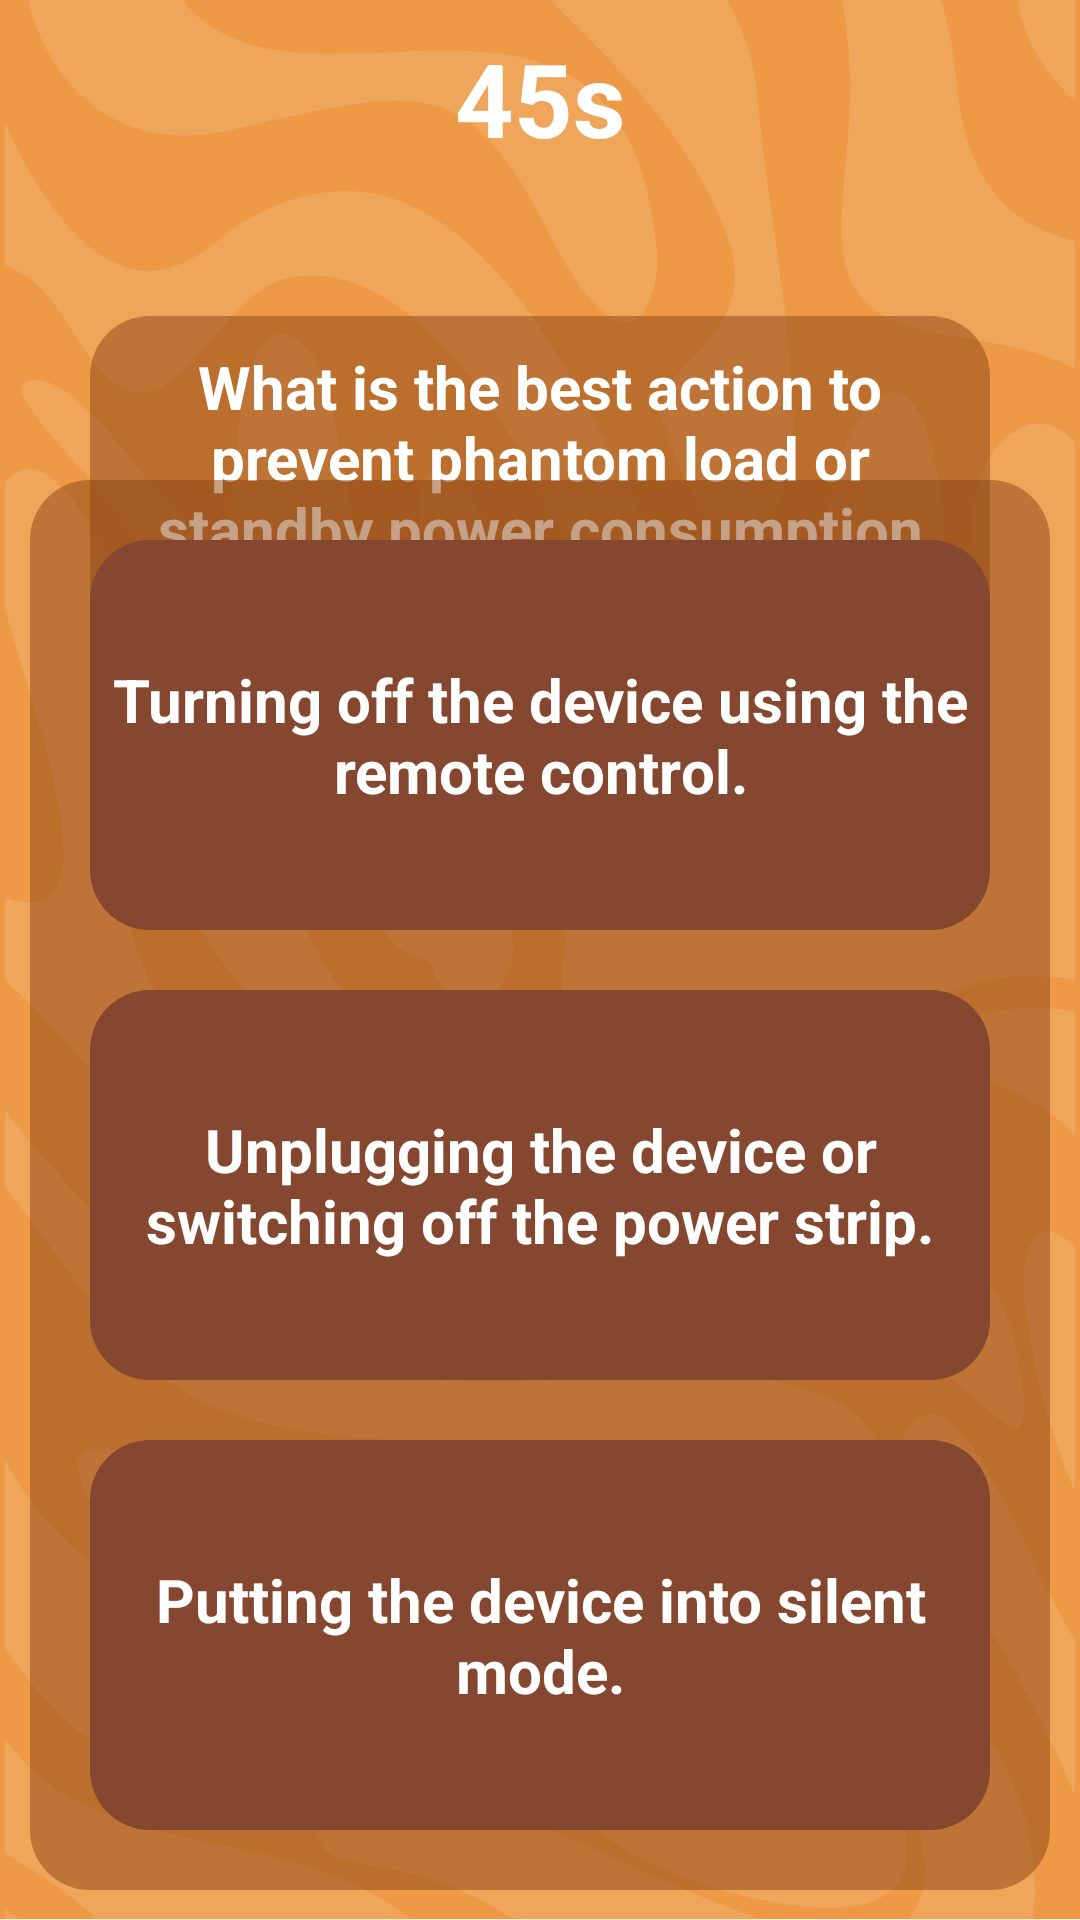

Write the Android layout XML for this screen, with the resource values it uses.
<!-- AndroidManifest.xml: application theme Theme.MADMini_Project1 -->
<!-- res/layout/fragment_module1__quiz1.xml -->
<?xml version="1.0" encoding="utf-8"?>
<androidx.constraintlayout.widget.ConstraintLayout xmlns:android="http://schemas.android.com/apk/res/android"
    xmlns:app="http://schemas.android.com/apk/res-auto"
    xmlns:tools="http://schemas.android.com/tools"
    android:layout_width="match_parent"
    android:layout_height="match_parent"
    android:background="@drawable/orange_bg"
    android:padding="10dp"
    tools:context=".Module1_Quiz1">

    <TextView
        android:id="@+id/tvTime"
        android:layout_width="wrap_content"
        android:layout_height="wrap_content"
        android:text="45s"
        android:textColor="@color/white"
        android:textSize="34sp"
        android:textStyle="bold"
        app:layout_constraintEnd_toEndOf="parent"
        app:layout_constraintStart_toStartOf="parent"
        app:layout_constraintTop_toTopOf="parent" />

    <TextView
        android:id="@+id/textView32"
        android:layout_width="300dp"
        android:layout_height="wrap_content"
        android:background="@drawable/quiz_bg_brown"
        android:padding="10dp"
        android:text="What is the best action to prevent phantom load or standby power consumption from electronics?"
        android:textAlignment="center"
        android:textColor="@color/white"
        android:textSize="20dp"
        android:textStyle="bold"
        android:layout_marginTop="50dp"
        app:layout_constraintEnd_toEndOf="parent"
        app:layout_constraintStart_toStartOf="parent"
        app:layout_constraintTop_toBottomOf="@+id/tvTime" />

    <androidx.constraintlayout.widget.ConstraintLayout
        android:layout_width="match_parent"
        android:layout_height="wrap_content"
        android:background="@drawable/quiz_bg_brown"
        android:padding="10dp"
        app:layout_constraintBottom_toBottomOf="parent">

        <androidx.constraintlayout.widget.ConstraintLayout
            android:id="@+id/ans1"
            android:layout_width="match_parent"
            android:layout_height="wrap_content"

            app:layout_constraintEnd_toEndOf="parent"
            app:layout_constraintStart_toStartOf="parent"
            app:layout_constraintTop_toTopOf="parent">

            <ImageView
                android:id="@+id/ivAns1"
                android:clickable="true"
                android:focusable="true"
                android:layout_width="match_parent"
                android:layout_height="130dp"
                android:layout_margin="10dp"
                android:layout_marginStart="10dp"
                android:layout_marginEnd="11dp"
                android:src="@drawable/quiz_ans_bg_brown"
                app:layout_constraintBottom_toBottomOf="parent"
                app:layout_constraintEnd_toEndOf="parent"
                app:layout_constraintStart_toStartOf="parent"
                app:layout_constraintTop_toTopOf="parent" />

            <TextView
                android:id="@+id/textView27"
                android:layout_width="300dp"
                android:layout_height="wrap_content"
                android:text="Turning off the device using the remote control."
                android:textAlignment="center"
                android:textColor="@color/white"
                android:textSize="20dp"
                android:textStyle="bold"
                app:layout_constraintBottom_toBottomOf="parent"
                app:layout_constraintEnd_toEndOf="parent"
                app:layout_constraintStart_toStartOf="parent"
                app:layout_constraintTop_toTopOf="parent" />
        </androidx.constraintlayout.widget.ConstraintLayout>

        <androidx.constraintlayout.widget.ConstraintLayout
            android:id="@+id/ans2"
            android:layout_width="match_parent"
            android:layout_height="wrap_content"
            app:layout_constraintEnd_toEndOf="@+id/ans1"
            app:layout_constraintStart_toStartOf="@+id/ans1"
            app:layout_constraintTop_toBottomOf="@+id/ans1">

            <ImageView
                android:id="@+id/ivAns2"
                android:clickable="true"
                android:focusable="true"
                android:layout_width="match_parent"
                android:layout_height="130dp"
                android:layout_margin="10dp"
                android:layout_marginStart="10dp"
                android:layout_marginEnd="11dp"
                android:src="@drawable/quiz_ans_bg_brown"
                app:layout_constraintBottom_toBottomOf="parent"
                app:layout_constraintEnd_toEndOf="parent"
                app:layout_constraintStart_toStartOf="parent"
                app:layout_constraintTop_toTopOf="parent" />

            <TextView
                android:id="@+id/textView30"
                android:layout_width="300dp"
                android:layout_height="wrap_content"
                android:text="Unplugging the device or switching off the power strip."
                android:textAlignment="center"
                android:textColor="@color/white"
                android:textSize="20dp"
                android:textStyle="bold"
                app:layout_constraintBottom_toBottomOf="parent"
                app:layout_constraintEnd_toEndOf="parent"
                app:layout_constraintStart_toStartOf="parent"
                app:layout_constraintTop_toTopOf="parent" />
        </androidx.constraintlayout.widget.ConstraintLayout>

        <androidx.constraintlayout.widget.ConstraintLayout
            android:id="@+id/ans3"
            android:layout_width="match_parent"
            android:layout_height="wrap_content"
            app:layout_constraintEnd_toEndOf="@+id/ans2"
            app:layout_constraintStart_toStartOf="@+id/ans2"
            app:layout_constraintTop_toBottomOf="@+id/ans2">

            <ImageView
                android:id="@+id/ivAns3"
                android:clickable="true"
                android:focusable="true"
                android:layout_width="match_parent"
                android:layout_height="130dp"
                android:layout_margin="10dp"
                android:layout_marginStart="10dp"
                android:layout_marginEnd="11dp"
                android:src="@drawable/quiz_ans_bg_brown"
                app:layout_constraintBottom_toBottomOf="parent"
                app:layout_constraintEnd_toEndOf="parent"
                app:layout_constraintStart_toStartOf="parent"
                app:layout_constraintTop_toTopOf="parent" />

            <TextView
                android:id="@+id/textView31"
                android:layout_width="300dp"
                android:layout_height="wrap_content"
                android:text="Putting the device into silent mode."
                android:textAlignment="center"
                android:textColor="@color/white"
                android:textSize="20dp"
                android:textStyle="bold"
                app:layout_constraintBottom_toBottomOf="parent"
                app:layout_constraintEnd_toEndOf="parent"
                app:layout_constraintStart_toStartOf="parent"
                app:layout_constraintTop_toTopOf="parent" />
        </androidx.constraintlayout.widget.ConstraintLayout>
    </androidx.constraintlayout.widget.ConstraintLayout>
</androidx.constraintlayout.widget.ConstraintLayout>
<!-- resources referenced by this layout -->
<resources>
  <color name="white">#FFFFFFFF</color>
  <!-- drawable orange_bg: png bitmap (drawable, 109360 bytes) -->
  <!-- drawable quiz_ans_bg_brown (drawable) -->
  <?xml version="1.0" encoding="utf-8"?>
  <shape xmlns:android="http://schemas.android.com/apk/res/android">
      <solid android:color="@color/darkBrown"/>
      <corners android:radius="20dp"/>
  </shape>
  <!-- drawable quiz_bg_brown (drawable) -->
  <?xml version="1.0" encoding="utf-8"?>
  <shape xmlns:android="http://schemas.android.com/apk/res/android">
      <solid android:color="@color/darkBrown50"/>
      <corners android:radius="20dp"/>
  </shape>
  <style name="Theme.MADMini_Project1" parent="Base.Theme.MADMini_Project1" />
  <color name="darkBrown">#85472f</color>
  <color name="darkBrown50">#808B4513</color>
  <style name="Base.Theme.MADMini_Project1" parent="Theme.Material3.DayNight.NoActionBar">
          
          
      </style>
</resources>
